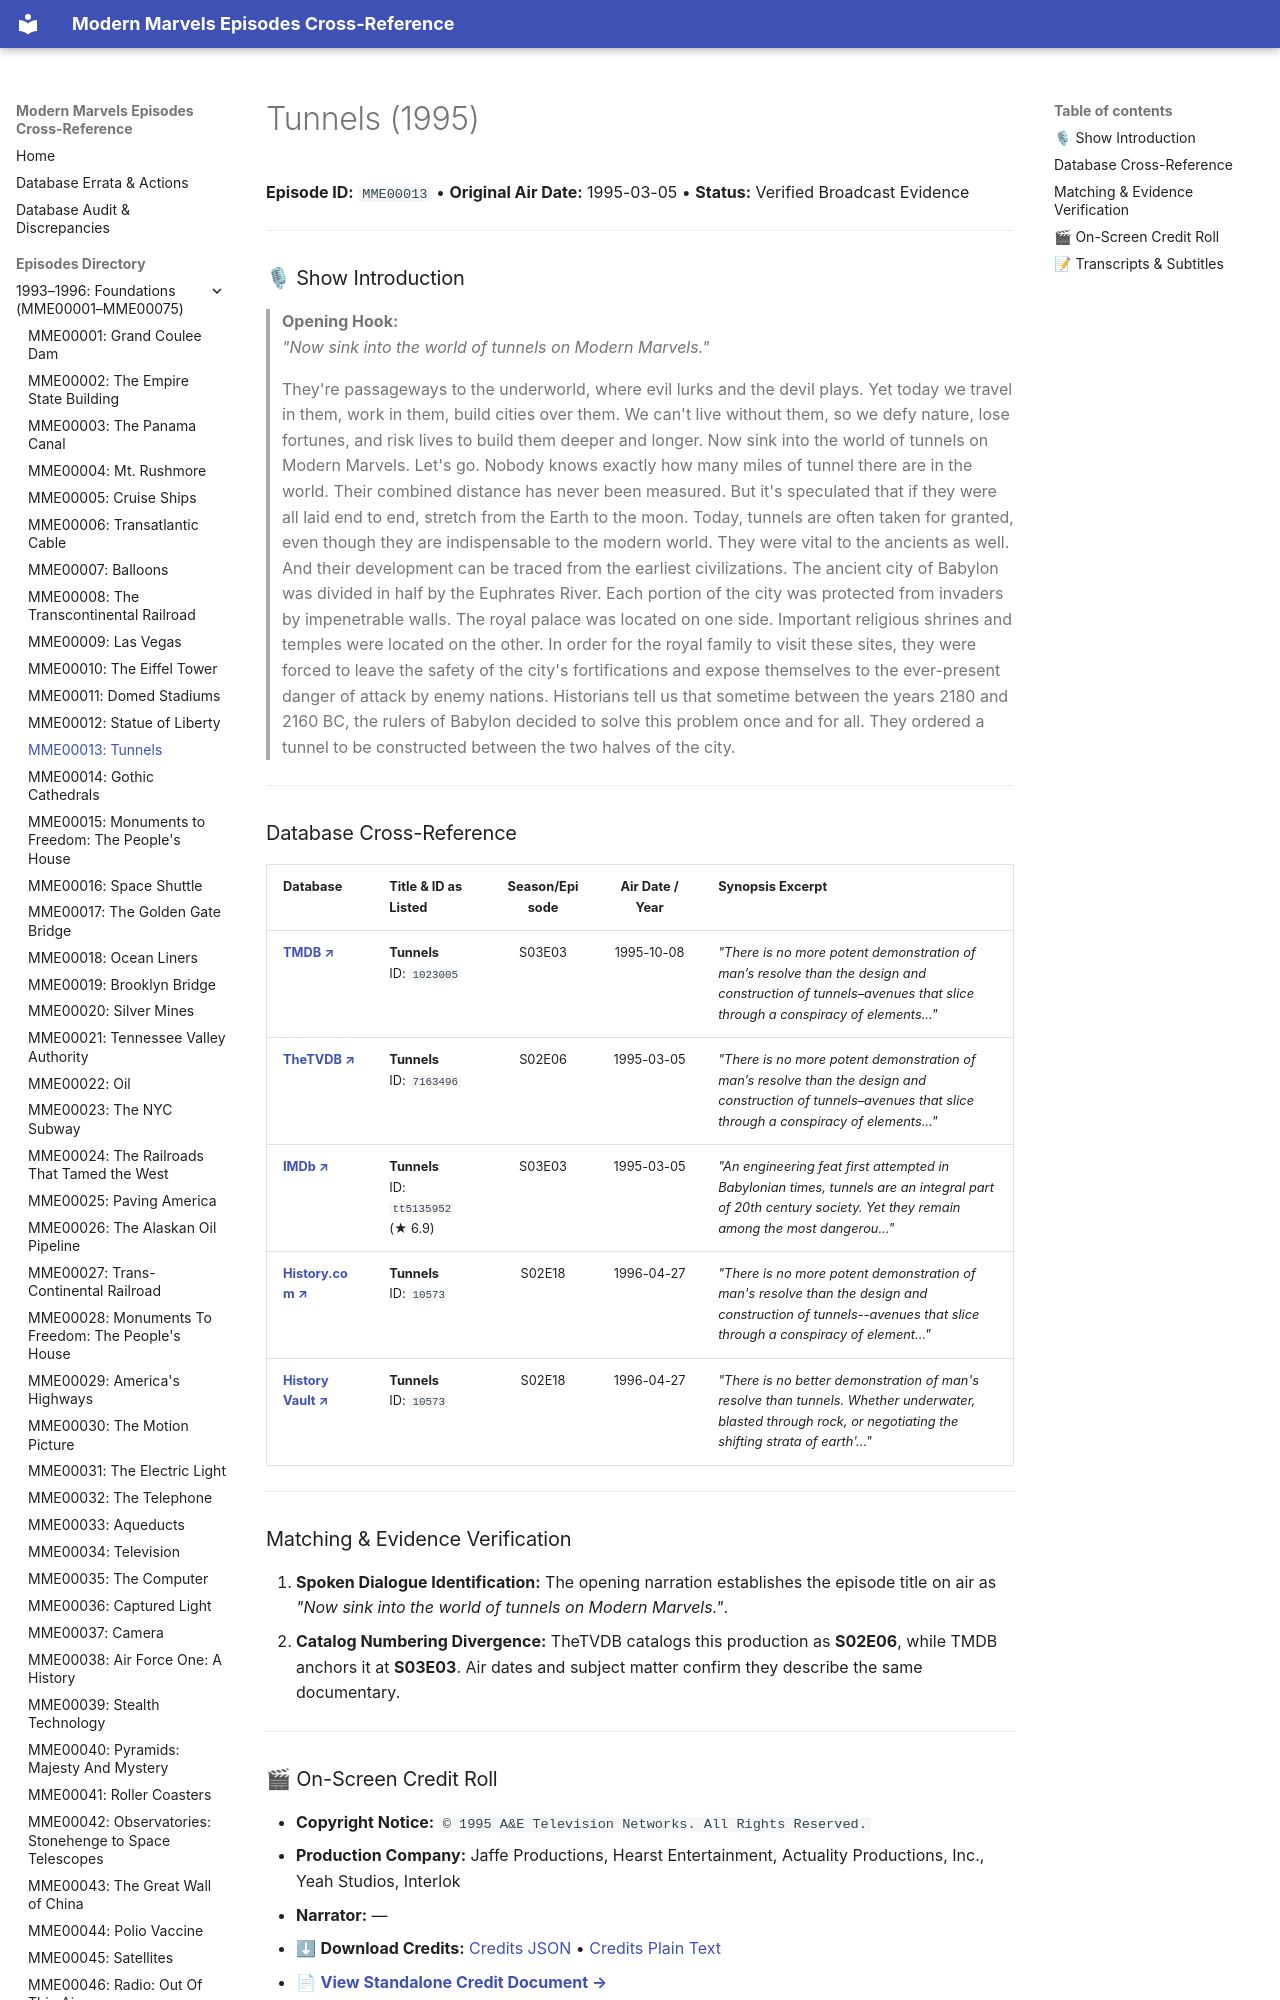

repository: ModernMarvelsFan/ModernMarvels · page: episodes/MME00013/index.html · generator: mkdocs

# Tunnels (1995)

**Episode ID:** `MME00013` • **Original Air Date:** 1995-03-05 • **Status:** Verified Broadcast Evidence

---

### 🎙 Show Introduction

> **Opening Hook:**  
> *"Now sink into the world of tunnels on Modern Marvels."*

> They're passageways to the underworld, where evil lurks and the devil plays. Yet today we travel in them, work in them, build cities over them. We can't live without them, so we defy nature, lose fortunes, and risk lives to build them deeper and longer. Now sink into the world of tunnels on Modern Marvels. Let's go. Nobody knows exactly how many miles of tunnel there are in the world. Their combined distance has never been measured. But it's speculated that if they were all laid end to end, stretch from the Earth to the moon. Today, tunnels are often taken for granted, even though they are indispensable to the modern world. They were vital to the ancients as well. And their development can be traced from the earliest civilizations. The ancient city of Babylon was divided in half by the Euphrates River. Each portion of the city was protected from invaders by impenetrable walls. The royal palace was located on one side. Important religious shrines and temples were located on the other. In order for the royal family to visit these sites, they were forced to leave the safety of the city's fortifications and expose themselves to the ever-present danger of attack by enemy nations. Historians tell us that sometime between the years 2180 and 2160 BC, the rulers of Babylon decided to solve this problem once and for all. They ordered a tunnel to be constructed between the two halves of the city.

---
